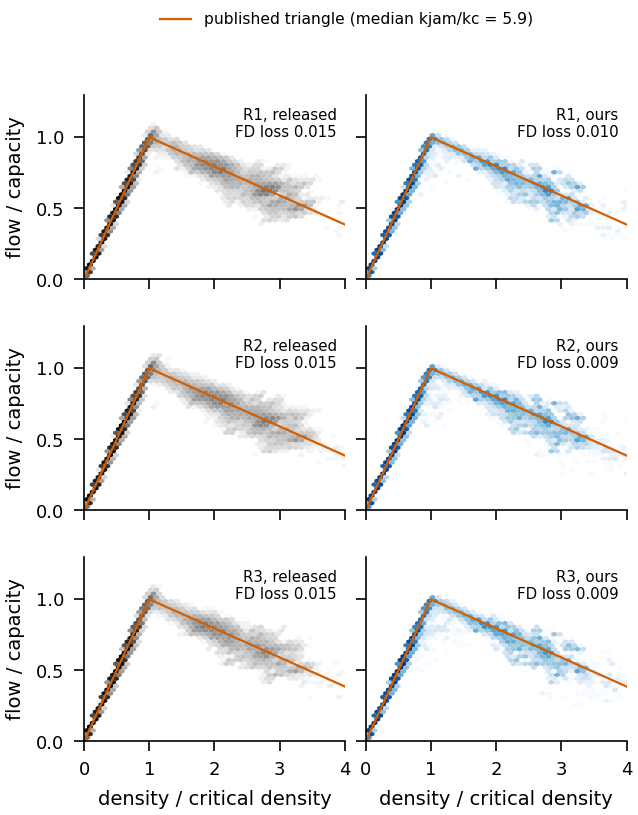

The data file committed next to this chart (first rows):
source, regime, cells, fd_abs_err, q_abs, fd_loss
ours, R1, 346030, 3034493, 316517387, 0.009587
ours, R2, 335993, 2824256, 306030448, 0.009229
ours, R3, 286833, 2340392, 254885960, 0.009182
released, R1, 346030, 4880427, 316577336, 0.01542
released, R2, 335993, 4566434, 306053640, 0.01492
released, R3, 286833, 3701255, 254863422, 0.01452
